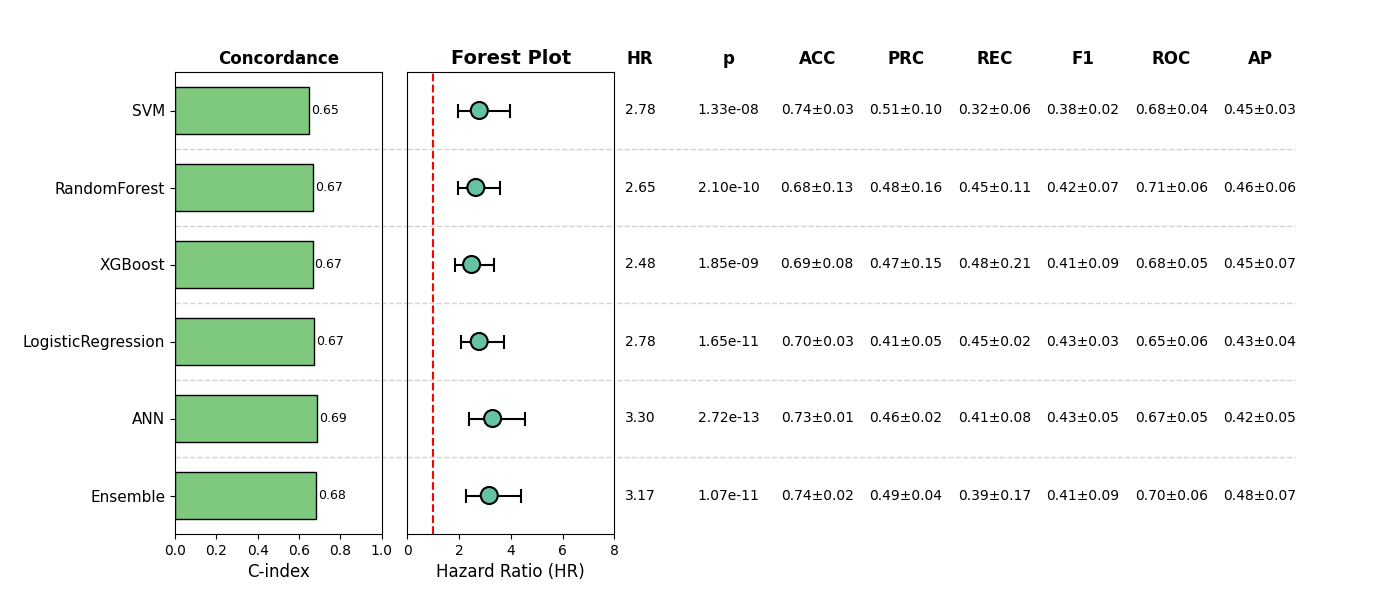

The data file committed next to this chart (first rows):
, Model, HR, CI_lower, CI_upper, p, cindex, accuracy_mean, accuracy_std, precision_mean, precision_std, recall_mean, recall_std, f1_mean, f1_std, roc_auc_mean, roc_auc_std, pr_auc_mean, pr_auc_std, Sig
0, SVM, 2.78, 1.954, 3.956, 1.3294242381254586e-08, 0.6464, 0.7409, 0.02816, 0.5062, 0.1028, 0.3236, 0.05935, 0.3814, 0.01613, 0.6837, 0.04186, 0.4471, 0.02524, True
1, RandomForest, 2.646, 1.96, 3.572, 2.103429847344857e-10, 0.6699, 0.6835, 0.1298, 0.4775, 0.1556, 0.4459, 0.1068, 0.4247, 0.06526, 0.7073, 0.06441, 0.4608, 0.05774, True
2, XGBoost, 2.481, 1.845, 3.337, 1.8484128985650376e-09, 0.6655, 0.6854, 0.08299, 0.4748, 0.1459, 0.4757, 0.2052, 0.409, 0.09494, 0.6767, 0.04881, 0.4472, 0.07339, True
3, LogisticRegression, 2.775, 2.062, 3.735, 1.6473230051582695e-11, 0.6747, 0.6968, 0.03125, 0.4092, 0.04839, 0.454, 0.0157, 0.4291, 0.02932, 0.6513, 0.06347, 0.4329, 0.04077, True
4, ANN, 3.295, 2.393, 4.537, 2.715113869577686e-13, 0.6851, 0.7332, 0.007067, 0.4588, 0.02343, 0.4146, 0.07708, 0.4334, 0.05102, 0.6732, 0.05234, 0.4239, 0.04505, True
5, Ensemble, 3.165, 2.27, 4.413, 1.0667007761576722e-11, 0.682, 0.7371, 0.02174, 0.4853, 0.03545, 0.3906, 0.1677, 0.4066, 0.08749, 0.7022, 0.06368, 0.4754, 0.07459, True
